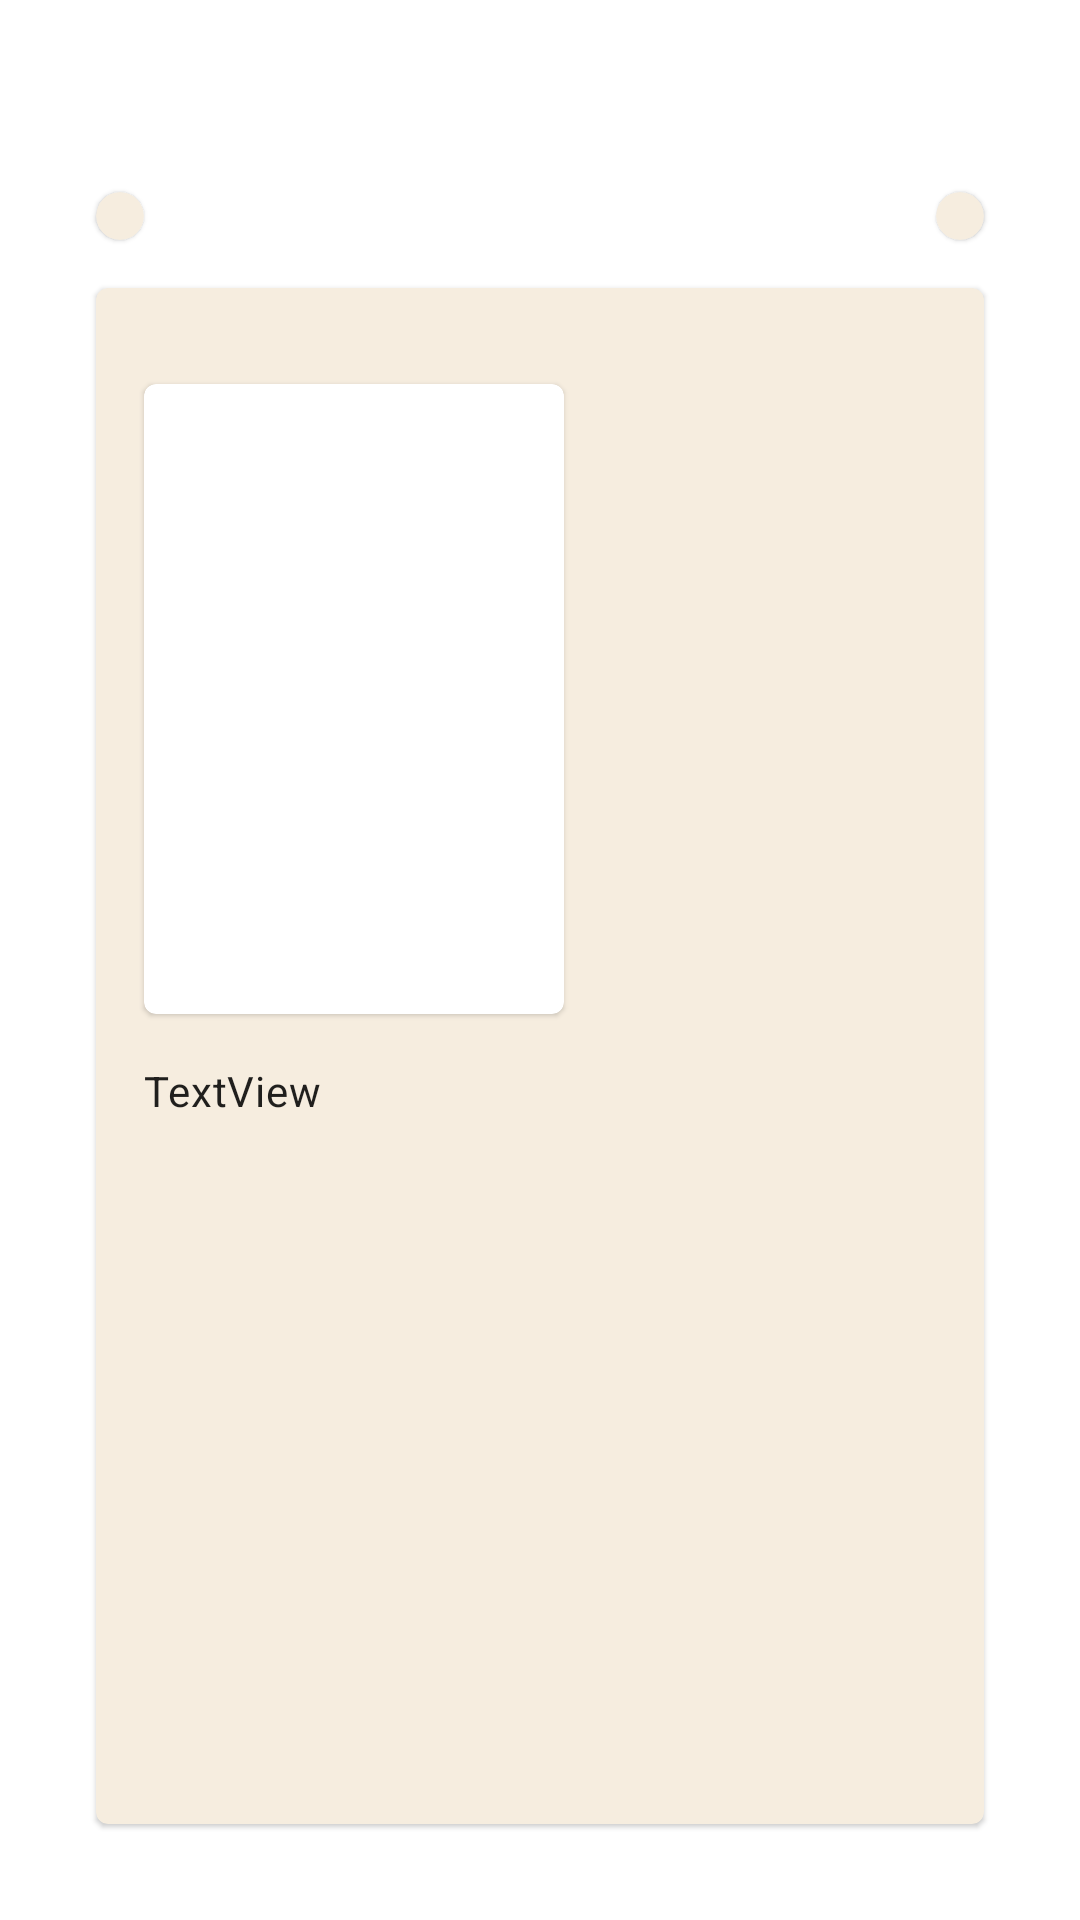

Here is an Android app screen rendered from its layout file. Give the layout XML and the strings, colors and styles it references.
<!-- AndroidManifest.xml: application theme AppTheme -->
<!-- res/layout/fragment_movie_details.xml -->
<?xml version="1.0" encoding="utf-8"?>
<androidx.constraintlayout.widget.ConstraintLayout xmlns:android="http://schemas.android.com/apk/res/android"
    xmlns:app="http://schemas.android.com/apk/res-auto"
    xmlns:tools="http://schemas.android.com/tools"
    android:layout_width="match_parent"
    android:layout_height="match_parent"
    tools:context=".ui.fragment.MovieDetailsFragment">

    <com.google.android.material.card.MaterialCardView
        android:id="@+id/cvBack"
        style="?attr/materialCardViewFilledStyle"
        android:layout_width="wrap_content"
        android:layout_height="wrap_content"
        android:layout_marginStart="32dp"
        android:layout_marginTop="64dp"
        app:cardBackgroundColor="@color/md_theme_surfaceContainer"
        app:cardCornerRadius="100dp"
        app:layout_constraintStart_toStartOf="parent"
        app:layout_constraintTop_toTopOf="parent">

        <ImageView
            android:layout_width="wrap_content"
            android:layout_height="wrap_content"
            android:padding="8dp"
            android:src="@drawable/ic_back"
            app:tint="@color/md_theme_primary" />

    </com.google.android.material.card.MaterialCardView>

    <TextView
        android:id="@+id/tvMovieTitle"
        android:layout_width="0dp"
        android:layout_height="wrap_content"
        android:layout_marginStart="8dp"
        android:layout_marginEnd="8dp"
        android:textAlignment="center"
        android:ellipsize="end"
        android:maxLines="1"
        android:textAppearance="@style/TextAppearance.Material3.TitleMedium"
        android:textColor="@color/md_theme_onSurfaceVariant"
        app:layout_constraintBottom_toBottomOf="@+id/cvBack"
        app:layout_constraintEnd_toStartOf="@+id/cvMore"
        app:layout_constraintStart_toEndOf="@+id/cvBack"
        app:layout_constraintTop_toTopOf="@+id/cvBack" />

    <com.google.android.material.card.MaterialCardView
        android:id="@+id/cvMore"
        style="?attr/materialCardViewFilledStyle"
        android:layout_width="wrap_content"
        android:layout_height="wrap_content"
        android:layout_marginTop="64dp"
        android:layout_marginEnd="32dp"
        app:cardBackgroundColor="@color/md_theme_surfaceContainer"
        app:cardCornerRadius="100dp"
        app:layout_constraintEnd_toEndOf="parent"
        app:layout_constraintTop_toTopOf="parent">

        <ImageView
            android:layout_width="wrap_content"
            android:layout_height="wrap_content"
            android:padding="8dp"
            android:src="@drawable/ic_more_vert"
            app:tint="@color/md_theme_primary" />

    </com.google.android.material.card.MaterialCardView>


    <com.google.android.material.card.MaterialCardView
        android:id="@+id/cvContent"
        style="?attr/materialCardViewFilledStyle"
        android:layout_width="match_parent"
        android:layout_height="0dp"
        android:layout_marginStart="32dp"
        android:layout_marginTop="16dp"
        android:layout_marginEnd="32dp"
        android:layout_marginBottom="32dp"
        app:cardBackgroundColor="@color/md_theme_surfaceContainer"
        app:layout_constraintBottom_toBottomOf="parent"
        app:layout_constraintEnd_toEndOf="parent"
        app:layout_constraintHorizontal_bias="0.5"
        app:layout_constraintStart_toStartOf="parent"
        app:layout_constraintTop_toBottomOf="@id/cvMore">

        <androidx.constraintlayout.widget.ConstraintLayout
            android:layout_width="match_parent"
            android:layout_height="match_parent">

            <com.google.android.material.card.MaterialCardView
                android:id="@+id/cwMoviePoster"
                style="?attr/materialCardViewElevatedStyle"
                android:layout_width="wrap_content"
                android:layout_height="wrap_content"
                android:layout_marginStart="16dp"
                android:layout_marginTop="32dp"
                app:layout_constraintStart_toStartOf="parent"
                app:layout_constraintTop_toTopOf="parent">

                <ImageView
                    android:id="@+id/ivMoviePoster"
                    android:layout_width="140dp"
                    android:layout_height="210dp" />

            </com.google.android.material.card.MaterialCardView>

            <com.google.android.material.chip.ChipGroup
                android:id="@+id/cgGenres"
                android:layout_width="0dp"
                android:layout_height="0dp"
                android:layout_marginStart="16dp"
                android:layout_marginTop="32dp"
                android:layout_marginEnd="16dp"
                app:layout_constraintBottom_toBottomOf="@+id/cwMoviePoster"
                app:layout_constraintEnd_toEndOf="parent"
                app:layout_constraintStart_toEndOf="@+id/cwMoviePoster"
                app:layout_constraintTop_toTopOf="parent" />

            <TextView
                android:id="@+id/tvMovieOverview"
                android:layout_width="match_parent"
                android:layout_height="0dp"
                android:layout_marginStart="16dp"
                android:layout_marginTop="16dp"
                android:layout_marginEnd="16dp"
                android:layout_marginBottom="32dp"
                android:text="TextView"
                android:textAppearance="@style/TextAppearance.Material3.BodyMedium"
                app:layout_constraintBottom_toBottomOf="parent"
                app:layout_constraintEnd_toEndOf="parent"
                app:layout_constraintStart_toStartOf="parent"
                app:layout_constraintTop_toBottomOf="@+id/cwMoviePoster" />

        </androidx.constraintlayout.widget.ConstraintLayout>

    </com.google.android.material.card.MaterialCardView>

</androidx.constraintlayout.widget.ConstraintLayout>
<!-- resources referenced by this layout -->
<resources>
  <color name="md_theme_onSurfaceVariant">#4C4639</color>
  <color name="md_theme_primary">#745B0C</color>
  <color name="md_theme_surfaceContainer">#F6EDDF</color>
</resources>
